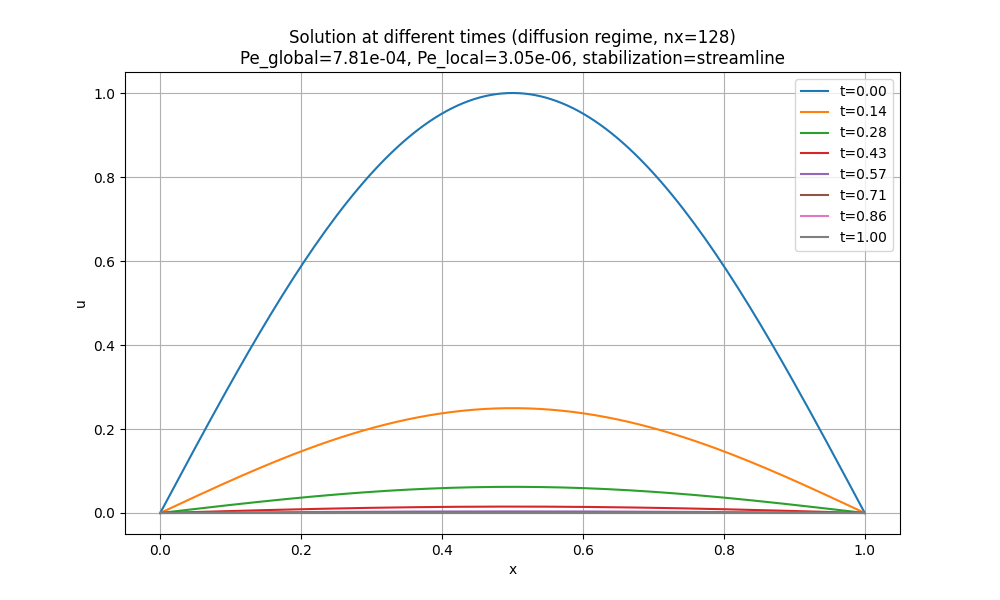

The table this chart was drawn from, first rows:
x, t_0.00, t_0.14, t_0.28, t_0.43, t_0.57, t_0.71, t_0.86, t_1.00
0.0, 1.982198530950729e-17, 2.8615962835119392e-18, 8.309099138150436e-19, 2.490759498069764e-19, 7.311953553631979e-20, 1.723711632082342e-20, 3.853074953269983e-21, 7.848428953190802e-22
0.007812, 0.02454, 0.006125, 0.001529, 0.0003742, 9.341438369947016e-05, 2.2866370350807477e-05, 5.707814255539681e-06, 1.3971830621133363e-06
0.01562, 0.04907, 0.01225, 0.003057, 0.0007482, 0.0001868, 4.57191069235851e-05, 1.1412225300539096e-05, 2.7935330718688384e-06
0.02344, 0.07356, 0.01836, 0.004583, 0.001122, 0.00028, 6.854444395841297e-05, 1.710979697965291e-05, 4.18820891253909e-06
0.03125, 0.09802, 0.02446, 0.006106, 0.001495, 0.0003731, 9.132863211553119e-05, 2.279709723627215e-05, 5.580370470702816e-06
0.03906, 0.1224, 0.03055, 0.007626, 0.001867, 0.000466, 0.0001141, 2.8470700179898192e-05, 6.96917914230546e-06
0.04688, 0.1467, 0.03662, 0.009141, 0.002238, 0.0005585, 0.0001367, 3.41271881498153e-05, 8.353798337813737e-06
0.05469, 0.171, 0.04267, 0.01065, 0.002607, 0.0006508, 0.0001593, 3.9763153773818384e-05, 9.733393986159793e-06
0.0625, 0.1951, 0.04869, 0.01215, 0.002975, 0.0007426, 0.0001818, 4.537520202075595e-05, 1.1107135037171382e-05
0.07031, 0.2191, 0.05468, 0.01365, 0.003341, 0.000834, 0.0002042, 5.095995224565183e-05, 1.2474193962185475e-05
0.07812, 0.243, 0.06064, 0.01514, 0.003705, 0.0009249, 0.0002264, 5.651404022617379e-05, 1.3833747252543694e-05
0.08594, 0.2667, 0.06657, 0.01662, 0.004067, 0.001015, 0.0002485, 6.203412018922204e-05, 1.5184975915669319e-05
0.09375, 0.2903, 0.07245, 0.01808, 0.004427, 0.001105, 0.0002705, 6.751686682641721e-05, 1.6527065968426945e-05
0.1016, 0.3137, 0.07829, 0.01954, 0.004784, 0.001194, 0.0002923, 7.295897729727325e-05, 1.7859208927467706e-05
0.1094, 0.3369, 0.08408, 0.02099, 0.005137, 0.001282, 0.0003139, 7.835717321884877e-05, 1.9180602296264613e-05
0.1172, 0.3599, 0.08982, 0.02242, 0.005488, 0.00137, 0.0003353, 8.370820264067851e-05, 2.0490450048544654e-05
0.125, 0.3827, 0.09551, 0.02384, 0.005836, 0.001457, 0.0003566, 8.900884200379439e-05, 2.1787963107826313e-05
0.1328, 0.4052, 0.1011, 0.02525, 0.00618, 0.001543, 0.0003776, 9.425589808265714e-05, 2.307235982277386e-05
0.1406, 0.4276, 0.1067, 0.02664, 0.00652, 0.001628, 0.0003984, 9.94462099088276e-05, 2.4342866438081755e-05
0.1484, 0.4496, 0.1122, 0.02801, 0.006857, 0.001712, 0.0004189, 0.0001046, 2.5598717560605787e-05
0.1562, 0.4714, 0.1177, 0.02937, 0.007189, 0.001794, 0.0004393, 0.0001096, 2.6839156620459967e-05
0.1641, 0.4929, 0.123, 0.03071, 0.007517, 0.001876, 0.0004593, 0.0001146, 2.8063436326801305e-05
0.1719, 0.5141, 0.1283, 0.03203, 0.00784, 0.001957, 0.000479, 0.0001196, 2.9270819118028186e-05
0.1797, 0.535, 0.1335, 0.03333, 0.008159, 0.002037, 0.0004985, 0.0001244, 3.0460577606120875e-05
0.1875, 0.5556, 0.1387, 0.03461, 0.008473, 0.002115, 0.0005177, 0.0001292, 3.163199501485657e-05
0.1953, 0.5758, 0.1437, 0.03587, 0.008781, 0.002192, 0.0005366, 0.0001339, 3.278436561163485e-05
0.2031, 0.5957, 0.1487, 0.03711, 0.009085, 0.002268, 0.0005551, 0.0001386, 3.3916995132653695e-05
0.2109, 0.6152, 0.1536, 0.03833, 0.009382, 0.002342, 0.0005733, 0.0001431, 3.502920120117956e-05
0.2188, 0.6344, 0.1583, 0.03952, 0.009675, 0.002415, 0.0005911, 0.0001476, 3.6120313738659706e-05
0.2266, 0.6532, 0.163, 0.04069, 0.009961, 0.002486, 0.0006086, 0.0001519, 3.718967536842901e-05
0.2344, 0.6716, 0.1676, 0.04184, 0.01024, 0.002556, 0.0006258, 0.0001562, 3.823664181176826e-05
0.2422, 0.6895, 0.1721, 0.04296, 0.01052, 0.002625, 0.0006425, 0.0001604, 3.926058227607487e-05
0.25, 0.7071, 0.1765, 0.04405, 0.01078, 0.002692, 0.0006589, 0.0001645, 4.026087983491271e-05
0.2578, 0.7242, 0.1808, 0.04512, 0.01105, 0.002757, 0.0006749, 0.0001685, 4.123693179971147e-05
0.2656, 0.741, 0.1849, 0.04616, 0.0113, 0.002821, 0.0006905, 0.0001723, 4.218815008289219e-05
0.2734, 0.7572, 0.189, 0.04718, 0.01155, 0.002883, 0.0007056, 0.0001761, 4.3113961552199766e-05
0.2812, 0.773, 0.1929, 0.04816, 0.01179, 0.002943, 0.0007203, 0.0001798, 4.40138083760291e-05
0.2891, 0.7883, 0.1968, 0.04912, 0.01202, 0.003001, 0.0007346, 0.0001834, 4.488714835953674e-05
0.2969, 0.8032, 0.2005, 0.05004, 0.01225, 0.003058, 0.0007485, 0.0001868, 4.5733455271335595e-05
0.3047, 0.8176, 0.2041, 0.05094, 0.01247, 0.003112, 0.0007619, 0.0001902, 4.655221916057586e-05
0.3125, 0.8315, 0.2075, 0.0518, 0.01268, 0.003165, 0.0007748, 0.0001934, 4.734294666422116e-05
0.3203, 0.8449, 0.2109, 0.05264, 0.01288, 0.003216, 0.0007873, 0.0001965, 4.8105161304334325e-05
0.3281, 0.8577, 0.2141, 0.05344, 0.01308, 0.003265, 0.0007993, 0.0001995, 4.883840377519433e-05
0.3359, 0.8701, 0.2172, 0.05421, 0.01327, 0.003312, 0.0008108, 0.0002024, 4.9542232220071054e-05
0.3438, 0.8819, 0.2201, 0.05495, 0.01345, 0.003357, 0.0008218, 0.0002051, 5.0216222497490804e-05
0.3516, 0.8932, 0.223, 0.05565, 0.01362, 0.0034, 0.0008324, 0.0002078, 5.0859968436832804e-05
0.3594, 0.904, 0.2256, 0.05632, 0.01379, 0.003441, 0.0008424, 0.0002103, 5.1473082083101885e-05
0.3672, 0.9142, 0.2282, 0.05696, 0.01394, 0.00348, 0.0008519, 0.0002127, 5.2055193930730614e-05
0.375, 0.9239, 0.2306, 0.05756, 0.01409, 0.003517, 0.000861, 0.0002149, 5.2605953146269026e-05
0.3828, 0.933, 0.2329, 0.05813, 0.01423, 0.003552, 0.0008694, 0.000217, 5.3125027779829026e-05
0.3906, 0.9415, 0.235, 0.05866, 0.01436, 0.003584, 0.0008774, 0.000219, 5.361210496515459e-05
0.3984, 0.9495, 0.237, 0.05916, 0.01448, 0.003615, 0.0008849, 0.0002209, 5.406689110819848e-05
0.4062, 0.9569, 0.2389, 0.05962, 0.01459, 0.003643, 0.0008918, 0.0002226, 5.448911206409073e-05
0.4141, 0.9638, 0.2406, 0.06005, 0.0147, 0.003669, 0.0008981, 0.0002242, 5.487851330239304e-05
0.4219, 0.97, 0.2421, 0.06044, 0.01479, 0.003693, 0.000904, 0.0002256, 5.5234860060539124e-05
0.4297, 0.9757, 0.2435, 0.06079, 0.01488, 0.003715, 0.0009093, 0.000227, 5.5557937485368344e-05
0.4375, 0.9808, 0.2448, 0.06111, 0.01496, 0.003734, 0.000914, 0.0002282, 5.584755076266756e-05
0.4453, 0.9853, 0.2459, 0.06139, 0.01503, 0.003751, 0.0009182, 0.0002292, 5.6103525234643384e-05
0.4531, 0.9892, 0.2469, 0.06163, 0.01509, 0.003766, 0.0009218, 0.0002301, 5.632570650525288e-05
0.4609, 0.9925, 0.2477, 0.06184, 0.01514, 0.003778, 0.0009249, 0.0002309, 5.6513960533330845e-05
... 69 more rows
